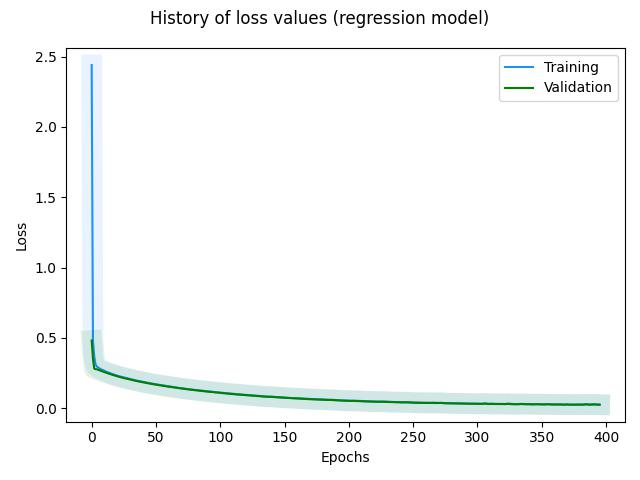

Data behind this chart, as committed beside it:
, loss, rmse, mse, mae, val_loss, val_rmse, val_mse, val_mae, _timestamp, _runtime
0, 2.44, 1.467, 2.153, 1.137, 0.4818, 0.4532, 0.2054, 0.4281, 1724246781, 7
1, 0.4804, 0.4558, 0.2078, 0.3676, 0.3537, 0.2945, 0.08675, 0.2623, 1724246781, 7
2, 0.3695, 0.3237, 0.1048, 0.2579, 0.282, 0.1431, 0.02048, 0.1188, 1724246781, 7
3, 0.312, 0.2274, 0.0517, 0.1785, 0.2787, 0.1432, 0.02049, 0.1185, 1724246781, 7
4, 0.2965, 0.1982, 0.0393, 0.158, 0.2776, 0.149, 0.02221, 0.1259, 1724246781, 7
5, 0.2916, 0.1926, 0.03711, 0.1552, 0.274, 0.1461, 0.02135, 0.123, 1724246781, 7
6, 0.2837, 0.179, 0.03205, 0.1457, 0.2704, 0.1439, 0.0207, 0.1205, 1724246781, 7
7, 0.2785, 0.1728, 0.02985, 0.1379, 0.267, 0.1432, 0.02051, 0.1185, 1724246781, 7
8, 0.2747, 0.1715, 0.02941, 0.1369, 0.2636, 0.1434, 0.02056, 0.1198, 1724246781, 7
9, 0.2703, 0.1686, 0.02842, 0.1361, 0.2601, 0.1432, 0.02052, 0.1192, 1724246781, 7
10, 0.267, 0.1691, 0.02858, 0.1362, 0.2571, 0.1443, 0.02082, 0.1211, 1724246781, 7
11, 0.2614, 0.1623, 0.02635, 0.1327, 0.2538, 0.1445, 0.02087, 0.1212, 1724246782, 8
12, 0.2579, 0.1615, 0.02607, 0.1319, 0.2504, 0.1438, 0.02068, 0.1203, 1724246782, 8
13, 0.2547, 0.1616, 0.0261, 0.1313, 0.2473, 0.1436, 0.02061, 0.1199, 1724246782, 8
14, 0.2505, 0.1578, 0.0249, 0.1291, 0.2444, 0.1441, 0.02076, 0.1207, 1724246782, 8
15, 0.2476, 0.158, 0.02497, 0.1299, 0.2417, 0.1446, 0.02091, 0.1214, 1724246782, 8
16, 0.2441, 0.1562, 0.0244, 0.1288, 0.2384, 0.1433, 0.02053, 0.1194, 1724246782, 8
17, 0.241, 0.1556, 0.02421, 0.1273, 0.2355, 0.1432, 0.02052, 0.1193, 1724246782, 8
18, 0.2379, 0.1547, 0.02392, 0.1268, 0.2328, 0.1435, 0.02059, 0.1198, 1724246782, 8
19, 0.2354, 0.1552, 0.02409, 0.1276, 0.2301, 0.1433, 0.02053, 0.1193, 1724246782, 8
20, 0.2322, 0.1537, 0.02362, 0.1267, 0.2274, 0.1432, 0.02051, 0.1192, 1724246782, 8
21, 0.2291, 0.1521, 0.02313, 0.1252, 0.2248, 0.1432, 0.02051, 0.1192, 1724246782, 8
22, 0.2268, 0.1529, 0.02339, 0.1258, 0.2223, 0.1431, 0.02048, 0.1188, 1724246782, 8
23, 0.2244, 0.1532, 0.02345, 0.126, 0.2198, 0.1431, 0.02049, 0.119, 1724246782, 8
24, 0.2217, 0.1524, 0.02323, 0.125, 0.2174, 0.1432, 0.02052, 0.1193, 1724246782, 8
25, 0.2191, 0.1517, 0.02302, 0.1252, 0.2151, 0.1432, 0.0205, 0.1191, 1724246782, 8
26, 0.217, 0.1521, 0.02313, 0.1252, 0.213, 0.1431, 0.02048, 0.1188, 1724246782, 8
27, 0.2145, 0.151, 0.02279, 0.124, 0.2108, 0.1432, 0.02049, 0.119, 1724246783, 9
28, 0.2123, 0.1508, 0.02273, 0.124, 0.2086, 0.1433, 0.02053, 0.1194, 1724246783, 9
29, 0.2103, 0.1517, 0.02301, 0.1247, 0.2064, 0.1431, 0.02048, 0.1189, 1724246783, 9
30, 0.2081, 0.1517, 0.023, 0.1245, 0.2043, 0.1433, 0.02053, 0.1194, 1724246783, 9
31, 0.2055, 0.1503, 0.02258, 0.1245, 0.2022, 0.1434, 0.02056, 0.1196, 1724246783, 9
32, 0.2036, 0.1509, 0.02277, 0.1248, 0.2001, 0.1433, 0.02052, 0.1193, 1724246783, 9
33, 0.2015, 0.1507, 0.02272, 0.1241, 0.198, 0.1431, 0.02048, 0.1187, 1724246783, 9
34, 0.1994, 0.1504, 0.02262, 0.1237, 0.196, 0.1432, 0.02049, 0.119, 1724246783, 9
35, 0.1972, 0.1498, 0.02243, 0.1239, 0.194, 0.1432, 0.02049, 0.119, 1724246783, 9
36, 0.1954, 0.1502, 0.02256, 0.1239, 0.1921, 0.1432, 0.02052, 0.1193, 1724246783, 9
37, 0.1933, 0.1497, 0.02241, 0.1242, 0.1901, 0.1431, 0.02048, 0.1188, 1724246783, 9
38, 0.1917, 0.1506, 0.02268, 0.1234, 0.1883, 0.1431, 0.02048, 0.1188, 1724246783, 9
39, 0.1895, 0.1494, 0.02233, 0.1239, 0.1867, 0.1437, 0.02065, 0.1202, 1724246783, 9
40, 0.1876, 0.149, 0.02219, 0.1237, 0.1848, 0.1432, 0.0205, 0.1191, 1724246783, 9
41, 0.186, 0.1496, 0.02238, 0.1231, 0.183, 0.1431, 0.02048, 0.1188, 1724246783, 9
42, 0.1844, 0.1502, 0.02256, 0.1235, 0.1813, 0.1434, 0.02056, 0.1196, 1724246783, 9
43, 0.1825, 0.1495, 0.02236, 0.1235, 0.1795, 0.1434, 0.02056, 0.1196, 1724246783, 9
44, 0.1807, 0.1494, 0.02233, 0.1239, 0.1778, 0.1431, 0.02049, 0.1188, 1724246784, 10
45, 0.1793, 0.1503, 0.02259, 0.1233, 0.1761, 0.1431, 0.02048, 0.1187, 1724246784, 10
46, 0.1772, 0.149, 0.0222, 0.123, 0.1744, 0.1432, 0.02049, 0.119, 1724246784, 10
47, 0.1756, 0.1492, 0.02226, 0.1234, 0.1728, 0.1431, 0.02048, 0.1187, 1724246784, 10
48, 0.1741, 0.1498, 0.02244, 0.1229, 0.1711, 0.1431, 0.02048, 0.1189, 1724246784, 10
49, 0.1723, 0.1489, 0.02218, 0.1231, 0.1697, 0.1433, 0.02054, 0.1195, 1724246784, 10
50, 0.1711, 0.1499, 0.02248, 0.124, 0.1681, 0.1431, 0.02049, 0.1186, 1724246784, 10
51, 0.1694, 0.1492, 0.02227, 0.123, 0.1666, 0.1431, 0.02049, 0.1189, 1724246784, 10
52, 0.1676, 0.1486, 0.0221, 0.1228, 0.165, 0.1431, 0.02048, 0.1187, 1724246784, 10
53, 0.1662, 0.1489, 0.02216, 0.1228, 0.1635, 0.1432, 0.0205, 0.119, 1724246784, 10
54, 0.1648, 0.1494, 0.02232, 0.1238, 0.162, 0.1431, 0.02049, 0.1189, 1724246784, 10
55, 0.1632, 0.149, 0.02219, 0.1231, 0.1605, 0.1431, 0.02048, 0.1187, 1724246784, 10
56, 0.1619, 0.1497, 0.02242, 0.1233, 0.1591, 0.1431, 0.02049, 0.1189, 1724246784, 10
57, 0.1601, 0.1482, 0.02197, 0.1223, 0.1577, 0.1432, 0.0205, 0.1191, 1724246784, 10
58, 0.1587, 0.1483, 0.022, 0.1226, 0.1563, 0.1431, 0.02048, 0.1188, 1724246784, 10
59, 0.1573, 0.1483, 0.02198, 0.1227, 0.1549, 0.1431, 0.02048, 0.1188, 1724246784, 10
... 336 more rows
